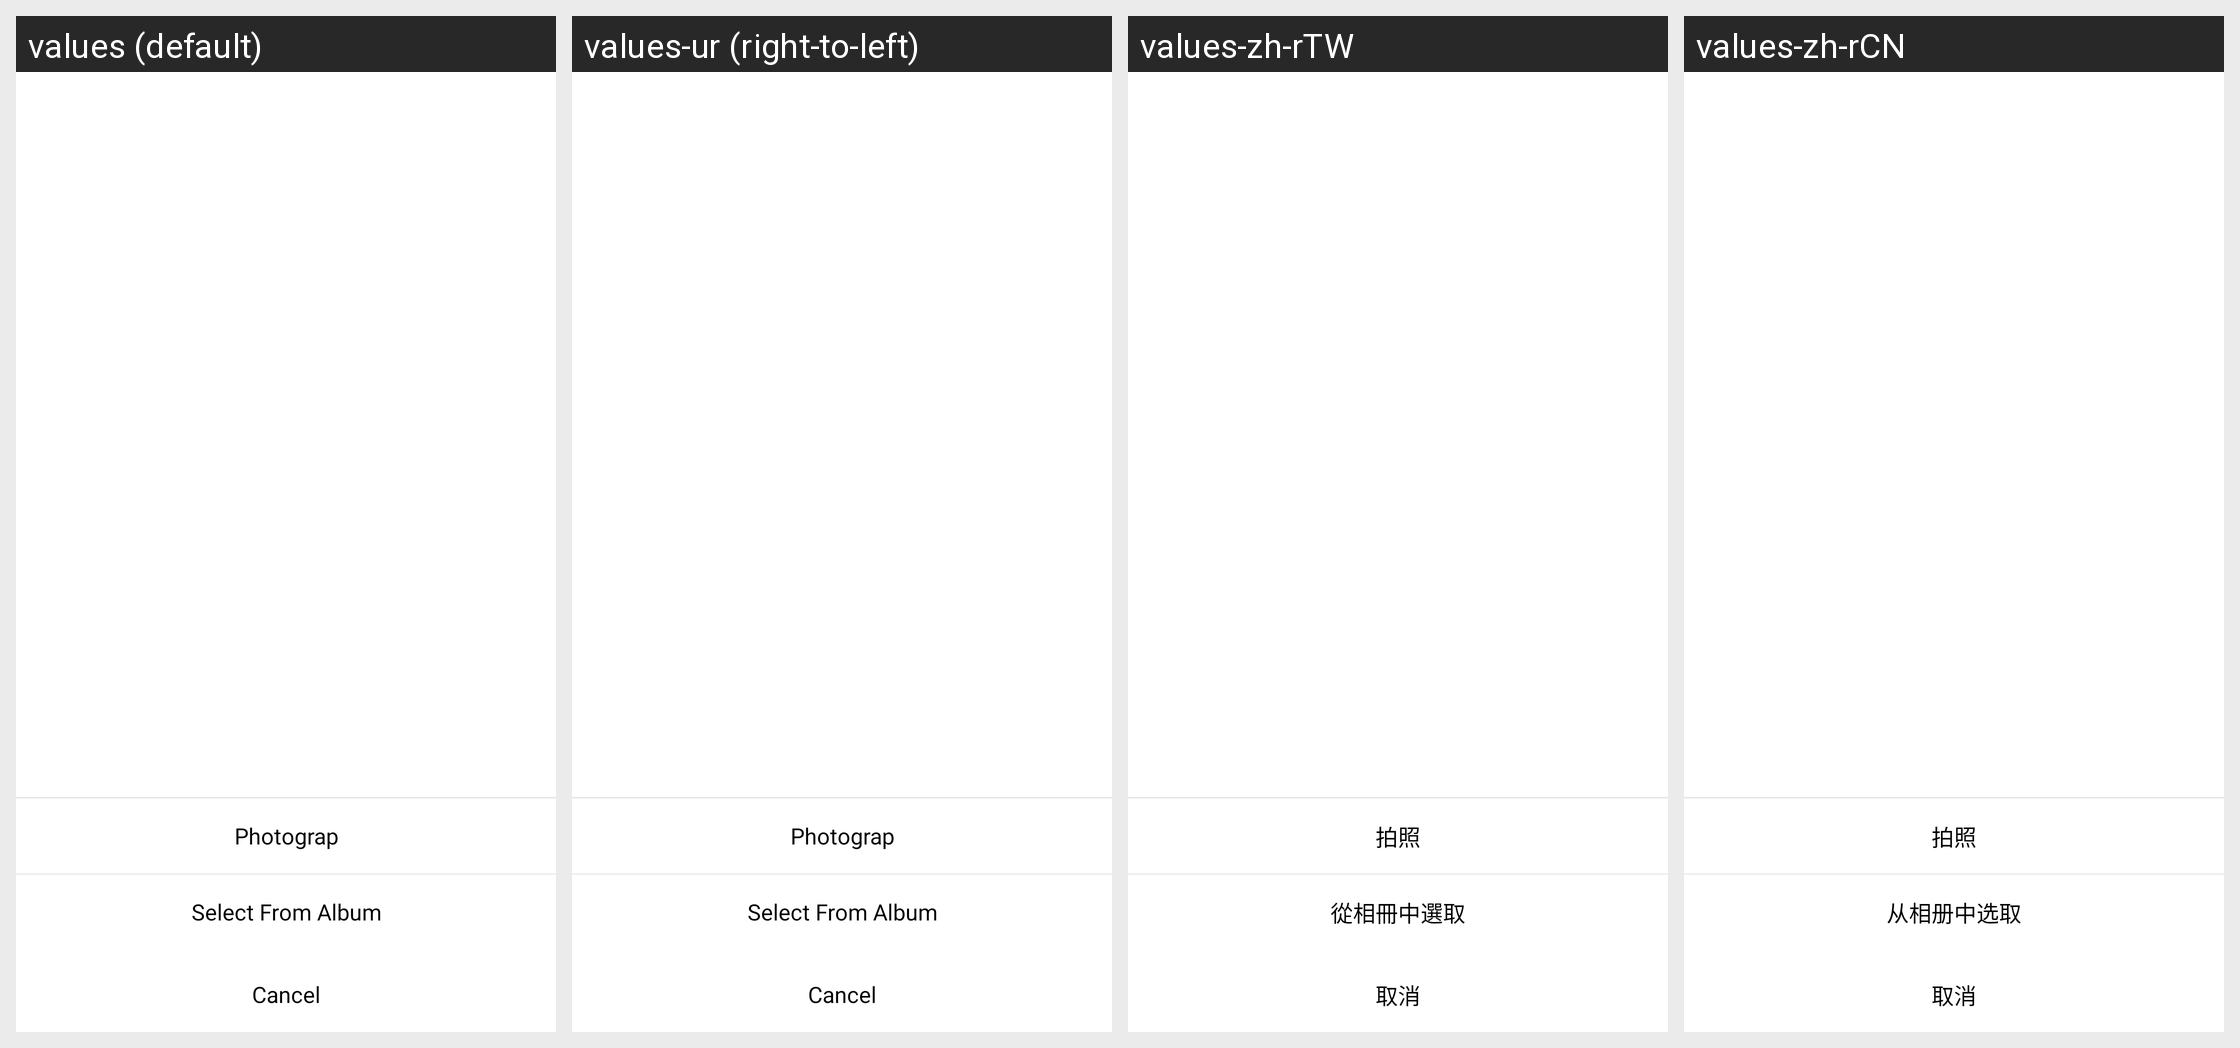

Locale-by-locale string values for the Android screen shown in this grid:
Android screen res/layout/pop_upload_img.xml rendered under 4 locales, left to right: values (default), values-ur (right-to-left), values-zh-rTW, values-zh-rCN. Device: Nexus 5 (rendered at 1080×1920; each locale shown at half size, 540×960, under a caption strip naming it); theme OttTheme.Base.Normal.
Other locales in the repository, not shown: values-af, values-am, values-ar, values-as, values-az, values-be, values-bg, values-bn, values-bs, values-ca, values-cs, values-da, values-de, values-el, values-en, values-en-rGB, values-es, values-es-rUS, values-et, values-eu, values-fa, values-fi, values-fr, values-fr-rCA, values-gl, values-gu, values-hi, values-hr, values-hu, values-hy, values-in, values-is, values-it, values-iw, values-ja, values-ka, values-kk, values-km, values-kn, values-ko, values-ko-rKR, values-ky, values-lo, values-lt, values-lv, values-mk, values-ml, values-mn, values-mr, values-ms, values-my, values-nb, values-ne, values-nl, values-or, values-pa, values-pl, values-pt-rBR, values-pt-rPT, values-ro, values-ru, values-si, values-sk, values-sl, values-sq, values-sr, values-sv, values-sw, values-ta, values-te, values-th, values-tl, values-tr, values-uk, values-uz, values-vi, values-zh, values-zh-rHK, values-zu.
Strings drawn on this screen, with the default value and each locale's value (text and hints the layout hard-codes, and strings that could not be matched under every locale, appear in the picture but are not listed):

photograph
  values: Photograp
  values-ur: Photograp  [not translated; the default value is used]
  values-zh-rTW: 拍照
  values-zh-rCN: 拍照

select_from_album
  values: Select From Album
  values-ur: Select From Album  [not translated; the default value is used]
  values-zh-rTW: 從相冊中選取
  values-zh-rCN: 从相册中选取

details_cancle
  values: Cancel
  values-ur: Cancel  [not translated; the default value is used]
  values-zh-rTW: 取消
  values-zh-rCN: 取消
